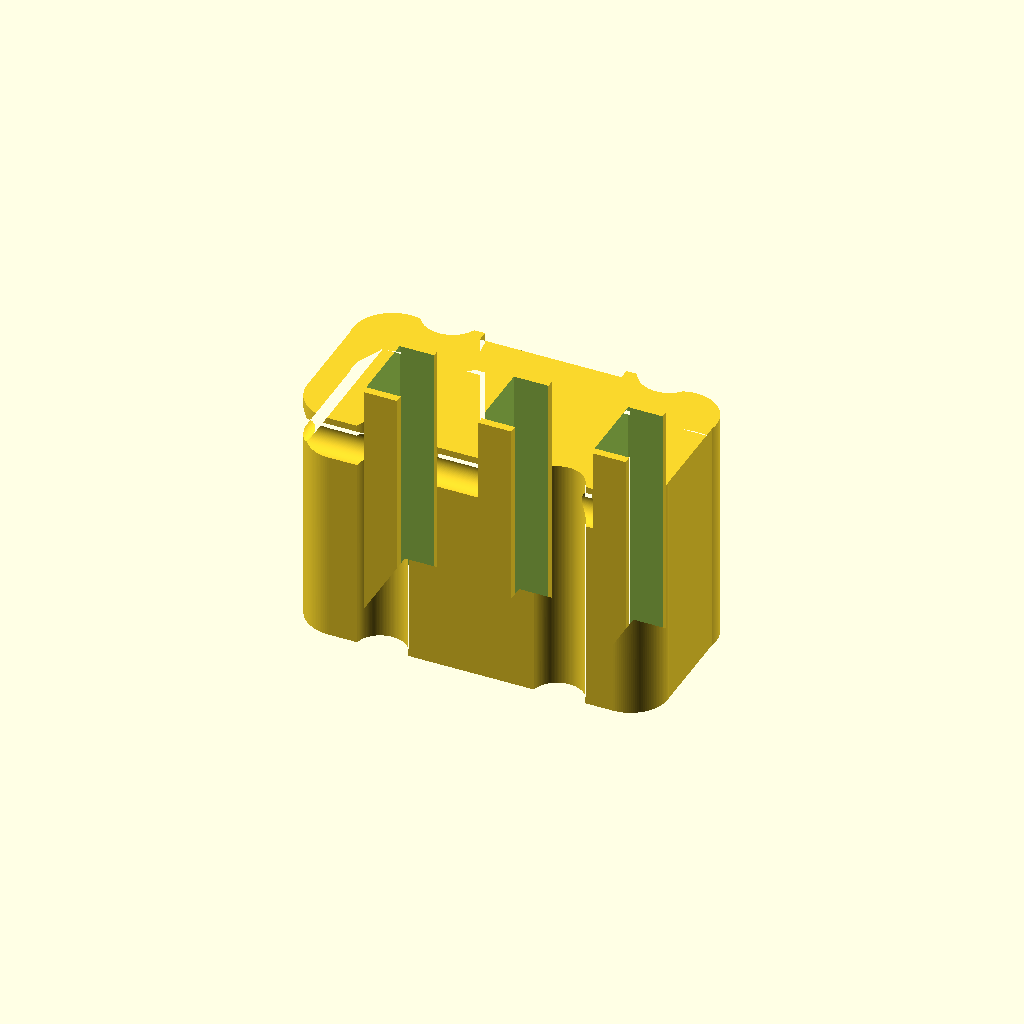
Cell 1 — every parameter at its default value.
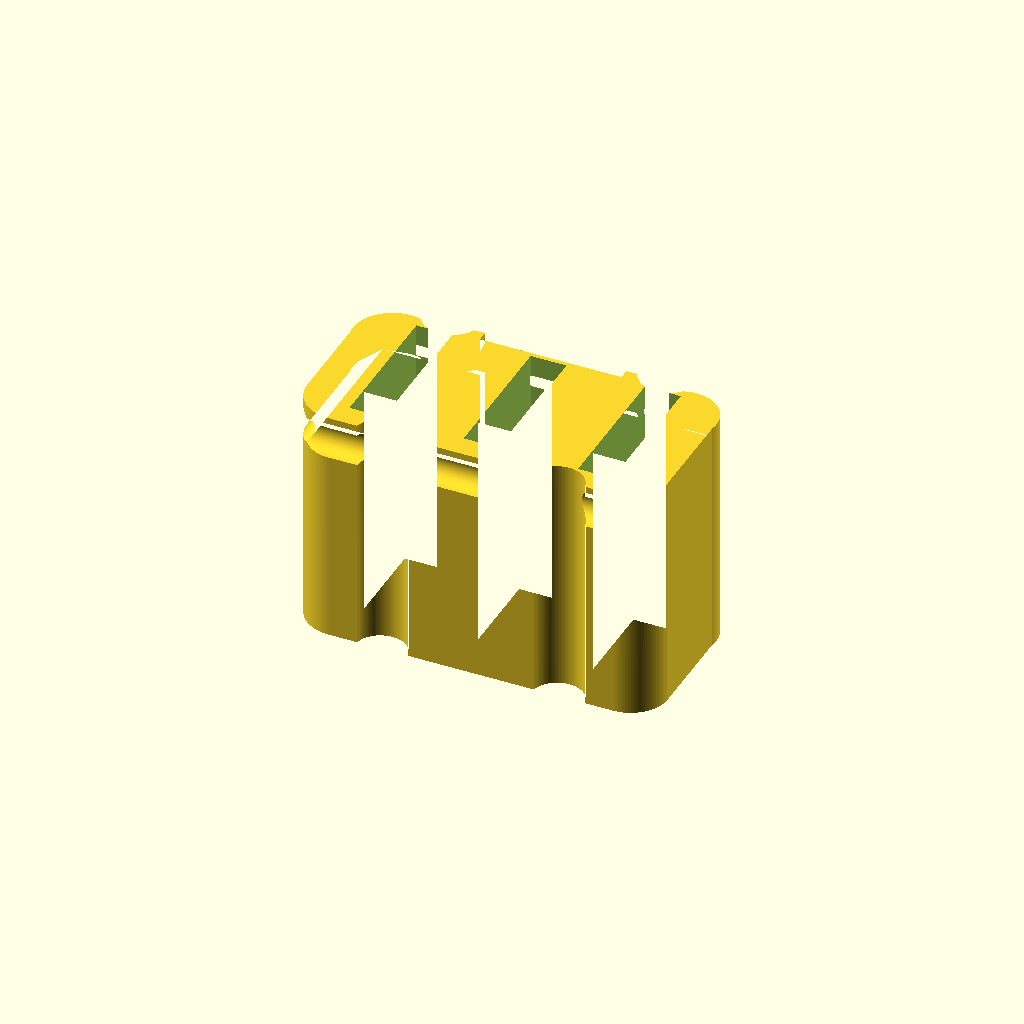
Cell 2 — slot_h set to 13.2, the other parameters unchanged.
One fixed orthographic camera (rotation 55°, 0°, 25°; colour scheme Cornfield) for every cell.
The OpenSCAD source (elnaplug-elnasuperv1.5_6.6x3.3mm.scad):
// Elna Supermatic / Elnasuper Foot Controller Plug
// Wymiar otworów: 6.6 x 3.3 mm (długość x szerokość)
$fn = 60;

slot_w = 3.3; // szerokość otworu (X) w mm
slot_h = 6.6; // długość otworu (Y) w mm

difference() {
    union() {
        import("elnaplug-elnasuperv1.5.stl");
        
        // Wypełnienie oryginalnych otworów (3.0 x 8.0 mm)
        for (x = [-10.5, 0, 10.5]) {
            translate([x, 0, 11])
                cube([3.05, 8.05, 22.0], center=true);
        }
    }
    
    // Wycięcie nowych otworów 6.6x3.3mm
    for (x = [-10.5, 0, 10.5]) {
        translate([x, 0, 11])
            cube([slot_w, slot_h, 26.0], center=true);
    }
}
Parameter table extracted from the source (name, type, default, range or options):
slot_w: number, default 3.3
slot_h: number, default 6.6
